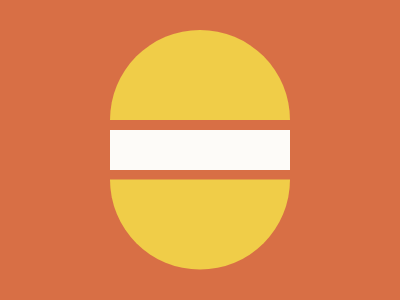

Recreate this image using only HTML and CSS.

<div class="half-circle"></div>
<div class="line"></div>
<div class="half-circle rotate"></div>
<style>
  body {
    background: #D86F45;
    margin: 0;
    height: 100%;
    display: flex;
    flex-direction: column;
    justify-content: center;
    align-items: center;
    gap: 0.65rem;
  }
  .half-circle, .line {
    width: 11.25rem;
  }
  .half-circle {
    background: #F0CD48;
    height: 5.6rem;
    border-top-right-radius: 100px;
    border-top-left-radius: 100px;
  }
  .half-circle.rotate {
    transform: rotate(180deg);
  }
  .line {
    height: 2.5rem;
    background: #FDFBF8;
  }
</style>
